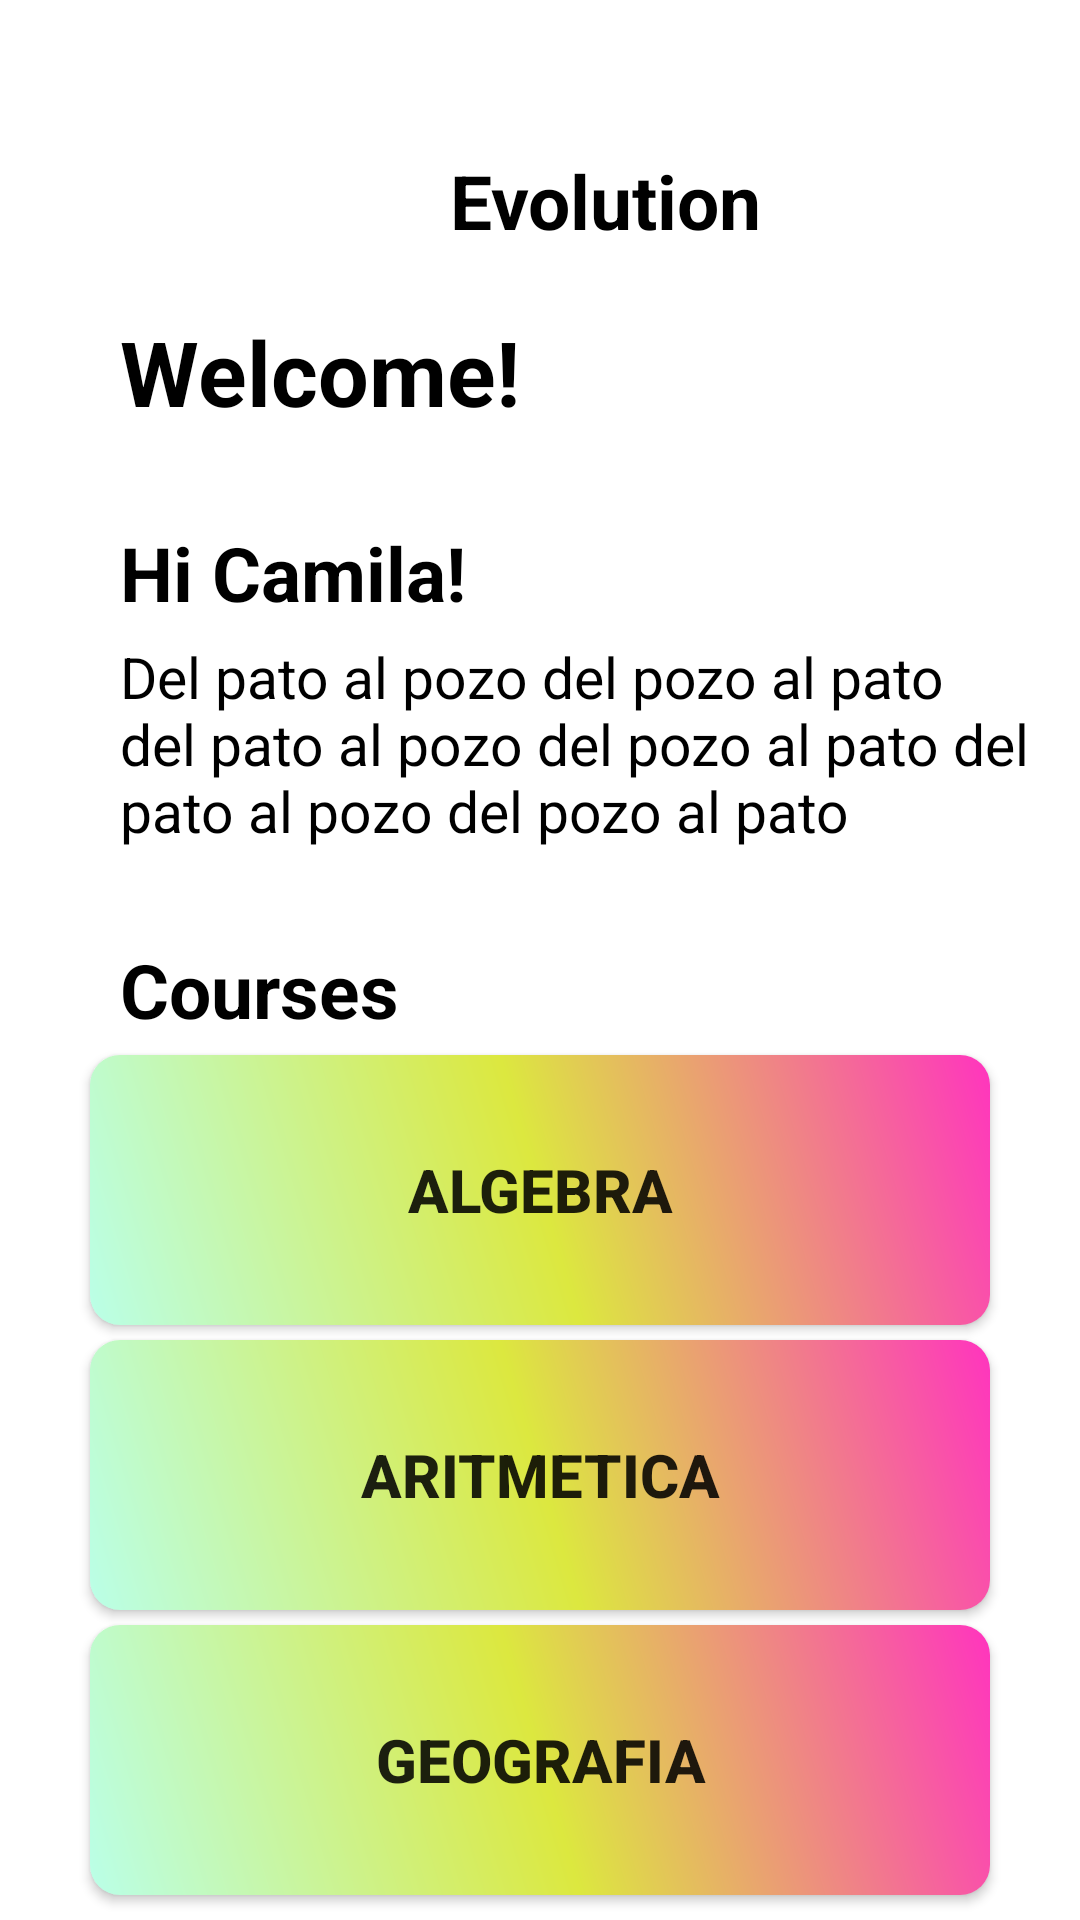

Here is an Android app screen rendered from its layout file. Give the layout XML and the strings, colors and styles it references.
<!-- AndroidManifest.xml: application theme Theme.EvolutionApp -->
<!-- res/layout/fragment_home_student.xml -->
<?xml version="1.0" encoding="utf-8"?>
<LinearLayout
    android:orientation="vertical"
    xmlns:android="http://schemas.android.com/apk/res/android"
    xmlns:tools="http://schemas.android.com/tools"
    xmlns:app="http://schemas.android.com/apk/res-auto"
    android:layout_width="match_parent"
    android:layout_height="match_parent"
    tools:context=".HomeStudentActivity">

    <LinearLayout
        android:layout_width="match_parent"
        android:layout_height="wrap_content"
        android:orientation="horizontal"
        android:layout_marginTop="30dp">

        <TextView
            android:layout_width="wrap_content"
            android:layout_height="wrap_content"
            android:text="Evolution"
            android:padding="20dp"
            android:layout_marginStart="130dp"
            android:textSize="25sp"
            android:textStyle="bold"
            android:textColor="@color/black"/>

        <ImageButton
            android:id="@+id/btnProfile"
            android:layout_width="wrap_content"
            android:layout_height="wrap_content"
            android:src="@drawable/perfil"
            android:background="#ffffff"
            android:layout_marginTop="20dp"
            android:layout_marginStart="45dp"/>
    </LinearLayout>

    <TextView
        android:layout_width="match_parent"
        android:layout_height="wrap_content"
        android:text="Welcome!"
        android:layout_marginStart="40dp"
        android:textSize="30sp"
        android:textStyle="bold"
        android:textColor="@color/black"/>

    <TextView
        android:layout_width="match_parent"
        android:layout_height="wrap_content"
        android:text="Hi Camila!"
        android:layout_marginStart="40dp"
        android:layout_marginTop="30dp"
        android:textSize="25sp"
        android:textStyle="bold"
        android:textColor="@color/black"/>

    <TextView
        android:layout_width="match_parent"
        android:layout_height="wrap_content"
        android:text="Del pato al pozo del pozo al pato del pato al pozo del pozo al pato del pato al pozo del pozo al pato"
        android:layout_marginStart="40dp"
        android:layout_marginEnd="10dp"
        android:layout_marginTop="5dp"
        android:textSize="19sp"
        android:textColor="@color/black"/>

    <TextView
        android:layout_width="match_parent"
        android:layout_height="wrap_content"
        android:text="Courses"
        android:layout_marginStart="40dp"
        android:layout_marginTop="30dp"
        android:textSize="25sp"
        android:textStyle="bold"
        android:textColor="@color/black"/>

    <Button
        android:layout_width="300dp"
        android:layout_height="90dp"
        android:layout_marginTop="5dp"
        android:layout_gravity="center"
        app:backgroundTint="@null"
        android:background="@drawable/fondocursos"
        android:text="Algebra"
        android:textStyle="bold"
        android:textSize="20sp"
        />
    <Button
        android:layout_width="300dp"
        android:layout_height="90dp"
        android:layout_marginTop="5dp"
        android:layout_gravity="center"
        app:backgroundTint="@null"
        android:background="@drawable/fondocursos"
        android:text="Aritmetica"
        android:textStyle="bold"
        android:textSize="20sp"
        />
    <Button
        android:layout_width="300dp"
        android:layout_height="90dp"
        android:layout_marginTop="5dp"
        android:layout_gravity="center"
        app:backgroundTint="@null"
        android:background="@drawable/fondocursos"
        android:text="Geografia"
        android:textStyle="bold"
        android:textSize="20sp"
        />
</LinearLayout>
<!-- resources referenced by this layout -->
<resources>
  <color name="black">#FF000000</color>
  <!-- drawable fondocursos (drawable) -->
  <?xml version="1.0" encoding="utf-8"?>
  <shape xmlns:android="http://schemas.android.com/apk/res/android"
      android:shape="rectangle">
  
      <corners android:radius="10dp"/>
  
      <gradient
          android:startColor="#BAFFE8"
          android:centerColor="#DCE83F"
          android:endColor="#FF34BE"
          android:angle="45"/>
  
  </shape>
  <style name="Theme.EvolutionApp" parent="Theme.MaterialComponents.DayNight.DarkActionBar">
          
          <item name="colorPrimary">@color/purple_500</item>
          <item name="colorPrimaryVariant">@color/purple_700</item>
          <item name="colorOnPrimary">@color/white</item>
          
          <item name="colorSecondary">@color/teal_200</item>
          <item name="colorSecondaryVariant">@color/teal_700</item>
          <item name="colorOnSecondary">@color/black</item>
          
          <item name="android:statusBarColor" tools:targetApi="l">?attr/colorPrimaryVariant</item>
          
      </style>
  <color name="purple_500">#048ABF</color>
  <color name="purple_700">#FF3700B3</color>
  <color name="white">#FFFFFFFF</color>
  <color name="teal_200">#FF03DAC5</color>
  <color name="teal_700">#FF018786</color>
</resources>
